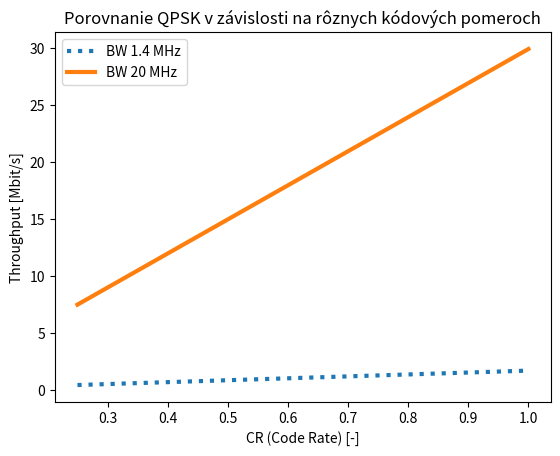

Write Python code to recreate this figure.
import matplotlib.pyplot as plt

x = [
    0.25,
    0.5,
    0.75,
    1,
]

y0 = [
    0.422,
    0.844,
    1.265,
    1.687,
]

y1 = [
    7.472,
    14.944,
    22.415,
    29.887,
]

plt.plot(x, y0, label="BW 1.4 MHz", linewidth=3, linestyle="dotted")
plt.plot(x, y1, label="BW 20 MHz", linewidth=3)
plt.title("Porovnanie QPSK v závislosti na rôznych kódových pomeroch")
plt.ylabel("Throughput [Mbit/s]")
plt.xlabel("CR (Code Rate) [-]")
plt.legend()
plt.show()


